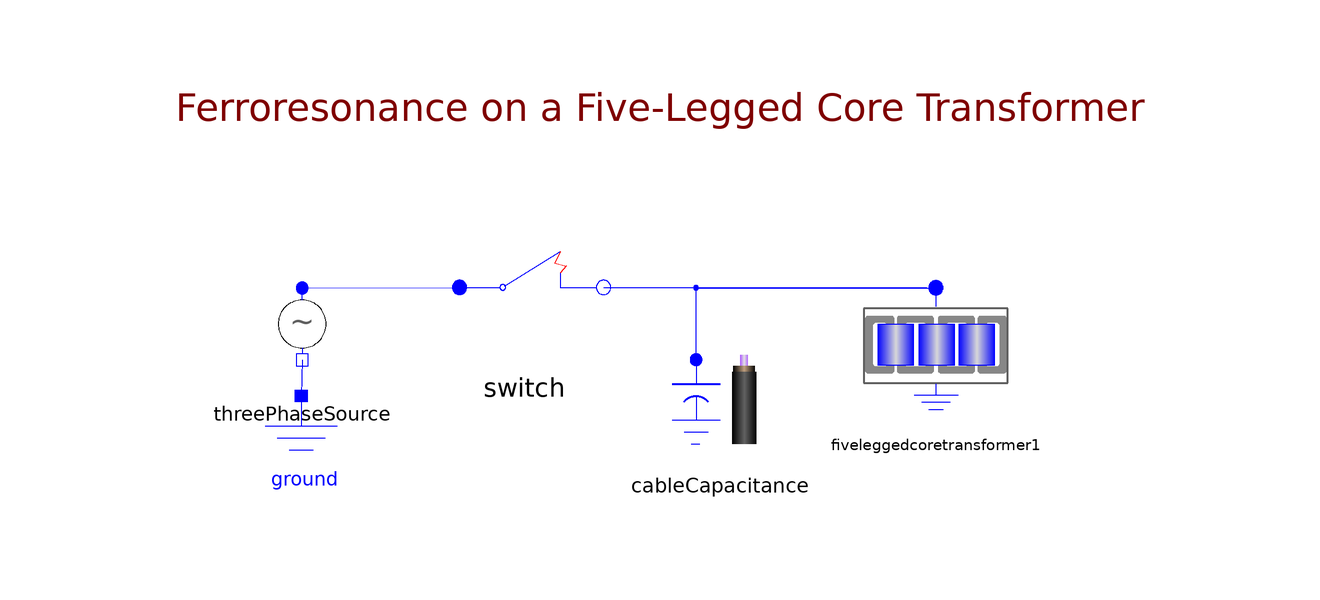

This picture is the connection diagram that the Modelica source below describes through its graphical annotations.

model Ferro
    parameter Integer m = 3 "Number of phases";
    parameter Modelica.SIunits.Frequency f = 60.0 "Frequency, Hz";
    Modelica.SIunits.Voltage v[3] = cableCapacitance.positivePlug.pin.v "Transformer terminal L-G voltages";
    ThreePhaseSwitch switch(isClosedA = true, isClosedB = false, isClosedC = false) annotation(Placement(visible = true, transformation(origin = {-18.6024,38.8612}, extent = {{-12,-12},{12,12}}, rotation = 0)));
    FerroModule.FiveLeggedCoreTransformer fiveleggedcoretransformer1(resistive_load = 0.00001, tran_VA = 75000.0, tran_core_loss = 0.24) annotation(Placement(visible = true, transformation(origin = {49.9861,29.3167}, extent = {{-12,-12},{12,12}}, rotation = 0)));
    ThreePhaseSource threePhaseSource(V = 12470.0) annotation(Placement(visible = true, transformation(origin = {-55.6377,31.9558}, extent = {{-10,-10},{10,10}}, rotation = 0)));
    Modelica.Electrical.Analog.Basic.Ground ground annotation(Placement(visible = true, transformation(origin = {-55.779,11.9558}, extent = {{-10,-10},{10,10}}, rotation = 0)));
    CableCapacitance cableCapacitance(length = 60, d = 0.0134, l = 0.0066) annotation(Placement(visible = true, transformation(origin = {14.0099,20}, extent = {{-10,-10},{10,10}}, rotation = 0)));
  protected
    Modelica.Electrical.MultiPhase.Interfaces.PositivePlug positivePlug1 annotation(Placement(transformation(extent = {{9,39},{11,41}})));
  equation
    connect(cableCapacitance.positivePlug,positivePlug1) annotation(Line(points = {{10.0099,28},{10,40}}, color = {0,0,255}));
    connect(threePhaseSource.pin_n,ground.p) annotation(Line(points = {{-55.6377,27.9558},{-55.779,21.9558}}, color = {0,0,255}));
    connect(threePhaseSource.positivePlug,switch.plug_p) annotation(Line(points = {{-55.6377,39.9558},{-56.442,39.9558},{-29.4024,40.0612}}, color = {0,0,255}));
    connect(positivePlug1,fiveleggedcoretransformer1.H) annotation(Line(points = {{10,40},{25.724,40},{49.9861,39.9967},{49.9861,39.9967}}, color = {0,0,255}));
    connect(switch.plug_n,fiveleggedcoretransformer1.H) annotation(Line(points = {{-5.40239,40.0612},{28.7607,40.0612},{49.9861,39.9967},{49.9861,39.9967}}, color = {0,0,255}, smooth = Smooth.Bezier));
    annotation(Diagram(coordinateSystem(preserveAspectRatio = true, extent = {{-100,-100},{100,100}}, grid = {1,1}), graphics = {Text(extent = {{-92,74},{100,66}}, lineColor = {127,0,0}, fillColor = {127,0,0}, fillPattern = FillPattern.Solid, textString = "Ferroresonance on a Five-Legged Core Transformer")}), Icon(coordinateSystem(preserveAspectRatio = true, extent = {{-100,-100},{100,100}}, grid = {1,1}), graphics), experiment(StartTime = 0, StopTime = 0.3, Tolerance = 0.001));
  end Ferro;